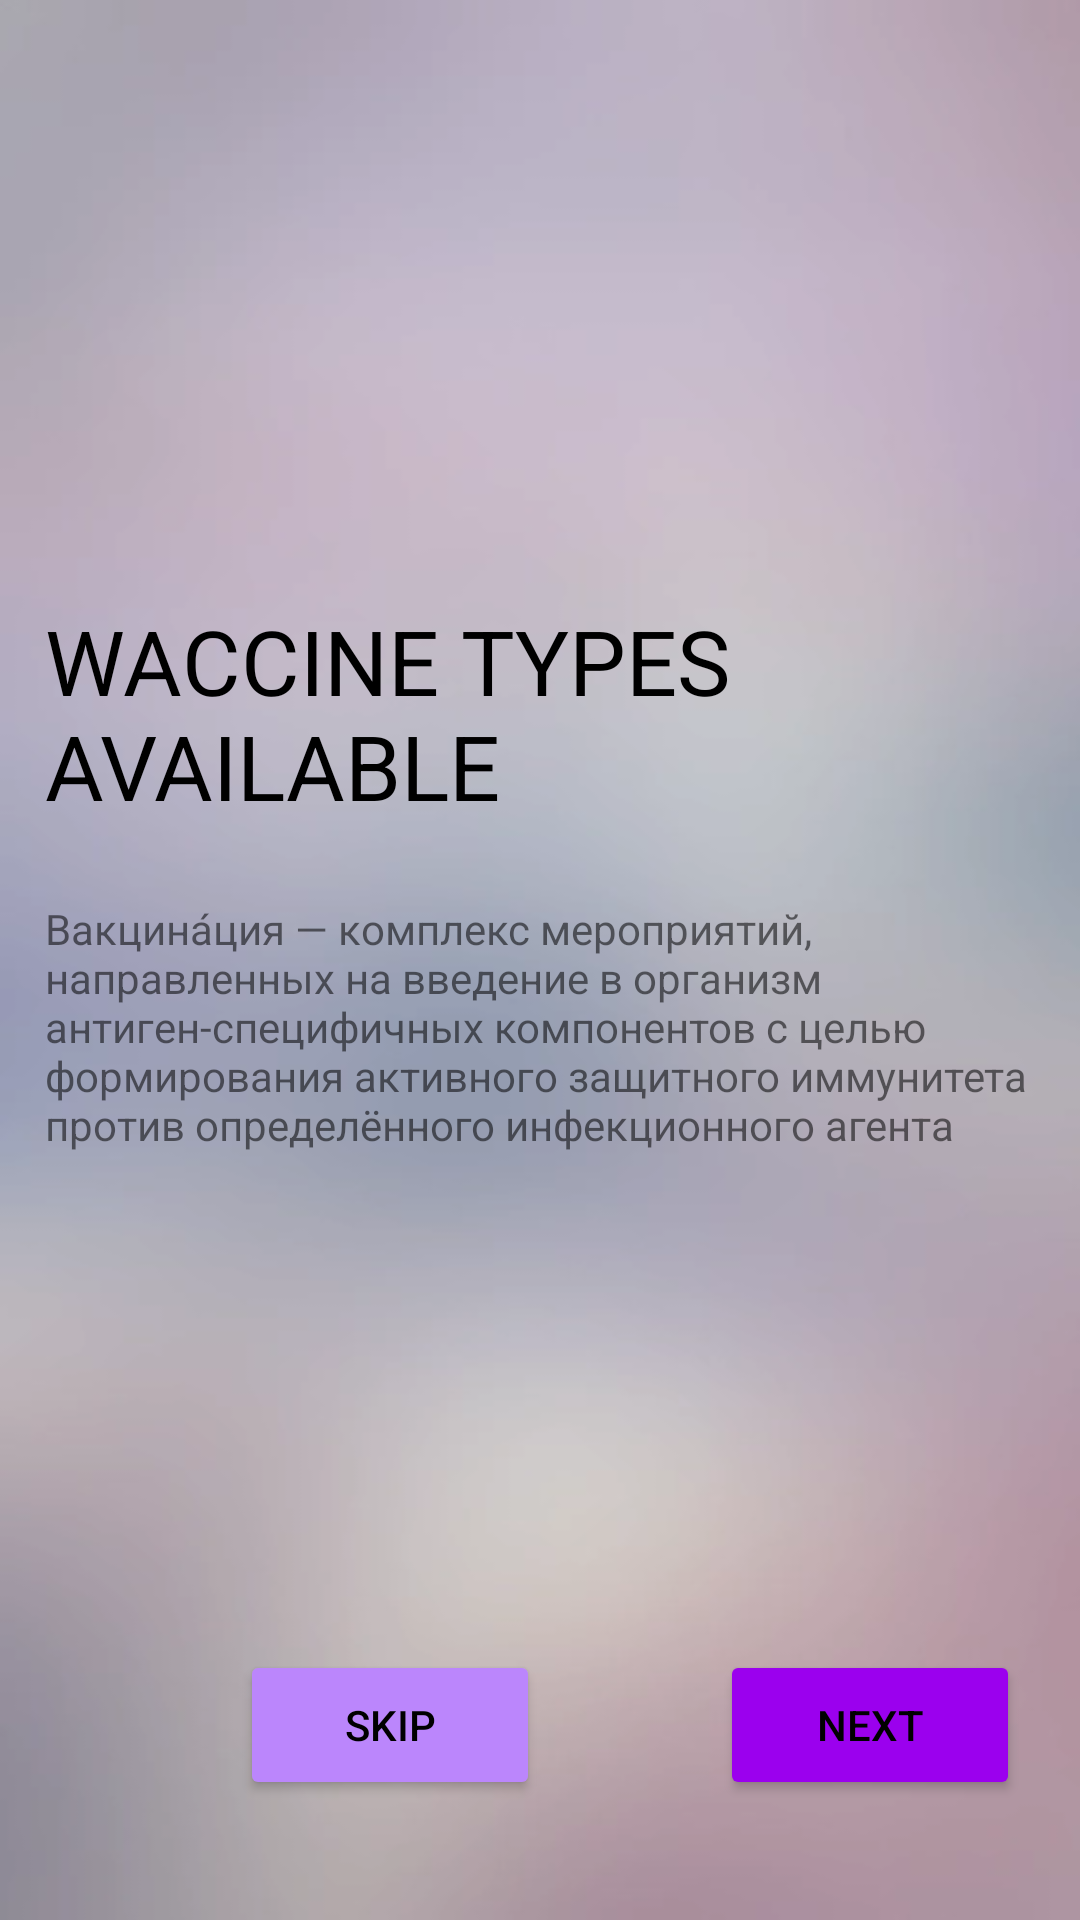

Write the Android layout XML for this screen, with the resource values it uses.
<!-- AndroidManifest.xml: application theme Theme.HomeWork3M3 -->
<!-- res/layout/fragment_medic.xml -->
<?xml version="1.0" encoding="utf-8"?>
<FrameLayout xmlns:android="http://schemas.android.com/apk/res/android"
    xmlns:tools="http://schemas.android.com/tools"
    android:layout_width="match_parent"
    android:layout_height="match_parent"
    tools:context=".medicFragment"
    android:background="@drawable/img_1"
    >


    <ImageView
        android:layout_width="150dp"
        android:layout_height="150dp"
        android:src="@drawable/img5"

        android:layout_marginTop="20dp"
        android:layout_marginStart="130dp"
        tools:ignore="MissingConstraints" />

    <Button
        android:id="@+id/btn_next1"
        android:layout_width="100dp"
        android:layout_height="50dp"
        android:text="NEXT"
        android:textColor="@color/black"
        android:backgroundTint="#9B00EE"
        android:layout_marginStart="240dp"
        android:layout_marginTop="550dp"
        />

    <Button
        android:id="@+id/btn_skip1"
        android:layout_width="100dp"
        android:layout_height="50dp"
        android:text="Skip"
        android:textColor="@color/black"
        android:backgroundTint="@color/purple_200"
        android:layout_marginStart="80dp"
        android:layout_marginTop="550dp"
        />
    <TextView
        android:layout_width="wrap_content"
        android:layout_height="300dp"
        android:text="WACCINE TYPES AVAILABLE"
        android:layout_marginStart="15dp"
        android:textSize="30sp"
        android:layout_marginTop="200dp"
        android:textColor="@color/black"
        />
    <TextView
        android:layout_width="wrap_content"
        android:layout_height="wrap_content"
        android:text="@string/solo"

          android:layout_marginTop="300dp"
        android:layout_marginStart="15dp"/>






</FrameLayout>
<!-- resources referenced by this layout -->
<resources>
  <!-- drawable img_1: png bitmap (drawable-v24, 45666 bytes) -->
  <string name="solo">Вакцина́ция — комплекс мероприятий, направленных на введение в организм антиген-специфичных компонентов с целью формирования активного защитного иммунитета против определённого инфекционного агента</string>
  <style name="Theme.HomeWork3M3" parent="Theme.MaterialComponents.DayNight.DarkActionBar">
          
          <item name="colorPrimary">@color/purple_500</item>
          <item name="colorPrimaryVariant">@color/purple_700</item>
          <item name="colorOnPrimary">@color/white</item>
          
          <item name="colorSecondary">@color/teal_200</item>
          <item name="colorSecondaryVariant">@color/teal_700</item>
          <item name="colorOnSecondary">@color/black</item>
          
          <item name="android:statusBarColor">?attr/colorPrimaryVariant</item>
          
      </style>
  <!-- not gathered from this repository: default colours our renderer supplied (Android Studio template values) -->
  <color name="purple_200">#FFBB86FC</color>
  <color name="purple_500">#FF6200EE</color>
  <color name="purple_700">#FF3700B3</color>
  <color name="teal_200">#FF03DAC5</color>
  <color name="teal_700">#FF018786</color>
  <color name="black">#FF000000</color>
  <color name="white">#FFFFFFFF</color>
</resources>
